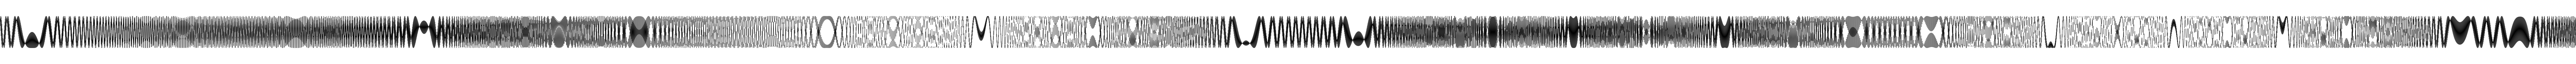

The data file committed next to this chart (first rows):
0, 67.13351697831806, 1, 57.45282827814266
1, 80.98, 2, 51.29
2, 96.68, 3, 50.22
3, 112.6, 4, 54.21
4, 127, 5, 62.71
5, 138.7, 6, 74.75
6, 146.5, 7, 89.08
7, 149.9, 8, 104.3
8, 148.6, 9, 118.9
9, 142.9, 10, 131.7
10, 133.5, 11, 141.6
11, 121.3, 12, 147.9
12, 107.4, 13, 150
13, 93.07, 14, 148
14, 79.44, 15, 142.2
15, 67.59, 16, 133.2
16, 58.38, 17, 121.7
17, 52.42, 18, 108.8
18, 50.04, 19, 95.32
19, 51.29, 20, 82.36
20, 55.95, 21, 70.79
21, 63.57, 22, 61.33
22, 73.54, 23, 54.55
23, 85.1, 24, 50.77
24, 97.48, 25, 50.14
25, 109.8, 26, 52.56
26, 121.5, 27, 57.77
27, 131.7, 28, 65.36
28, 139.9, 29, 74.81
29, 145.8, 30, 85.5
30, 149.2, 31, 96.83
31, 149.9, 32, 108.2
32, 148.1, 33, 118.9
33, 143.9, 34, 128.6
34, 137.7, 35, 136.8
35, 129.7, 36, 143.1
36, 120.6, 37, 147.5
37, 110.7, 38, 149.7
38, 100.5, 39, 149.8
39, 90.39, 40, 147.9
40, 80.87, 41, 144.1
41, 72.23, 42, 138.7
42, 64.78, 43, 132
43, 58.73, 44, 124.3
44, 54.22, 45, 115.8
45, 51.33, 46, 107
46, 50.07, 47, 98.16
47, 50.39, 48, 89.51
48, 52.2, 49, 81.33
49, 55.36, 50, 73.84
50, 59.7, 51, 67.21
51, 65.04, 52, 61.58
52, 71.17, 53, 57.02
53, 77.88, 54, 53.6
54, 84.98, 55, 51.32
55, 92.26, 56, 50.17
56, 99.55, 57, 50.1
57, 106.7, 58, 51.04
58, 113.5, 59, 52.9
59, 119.9, 60, 55.58
60, 125.9, 61, 58.97
... 8,038 more rows
